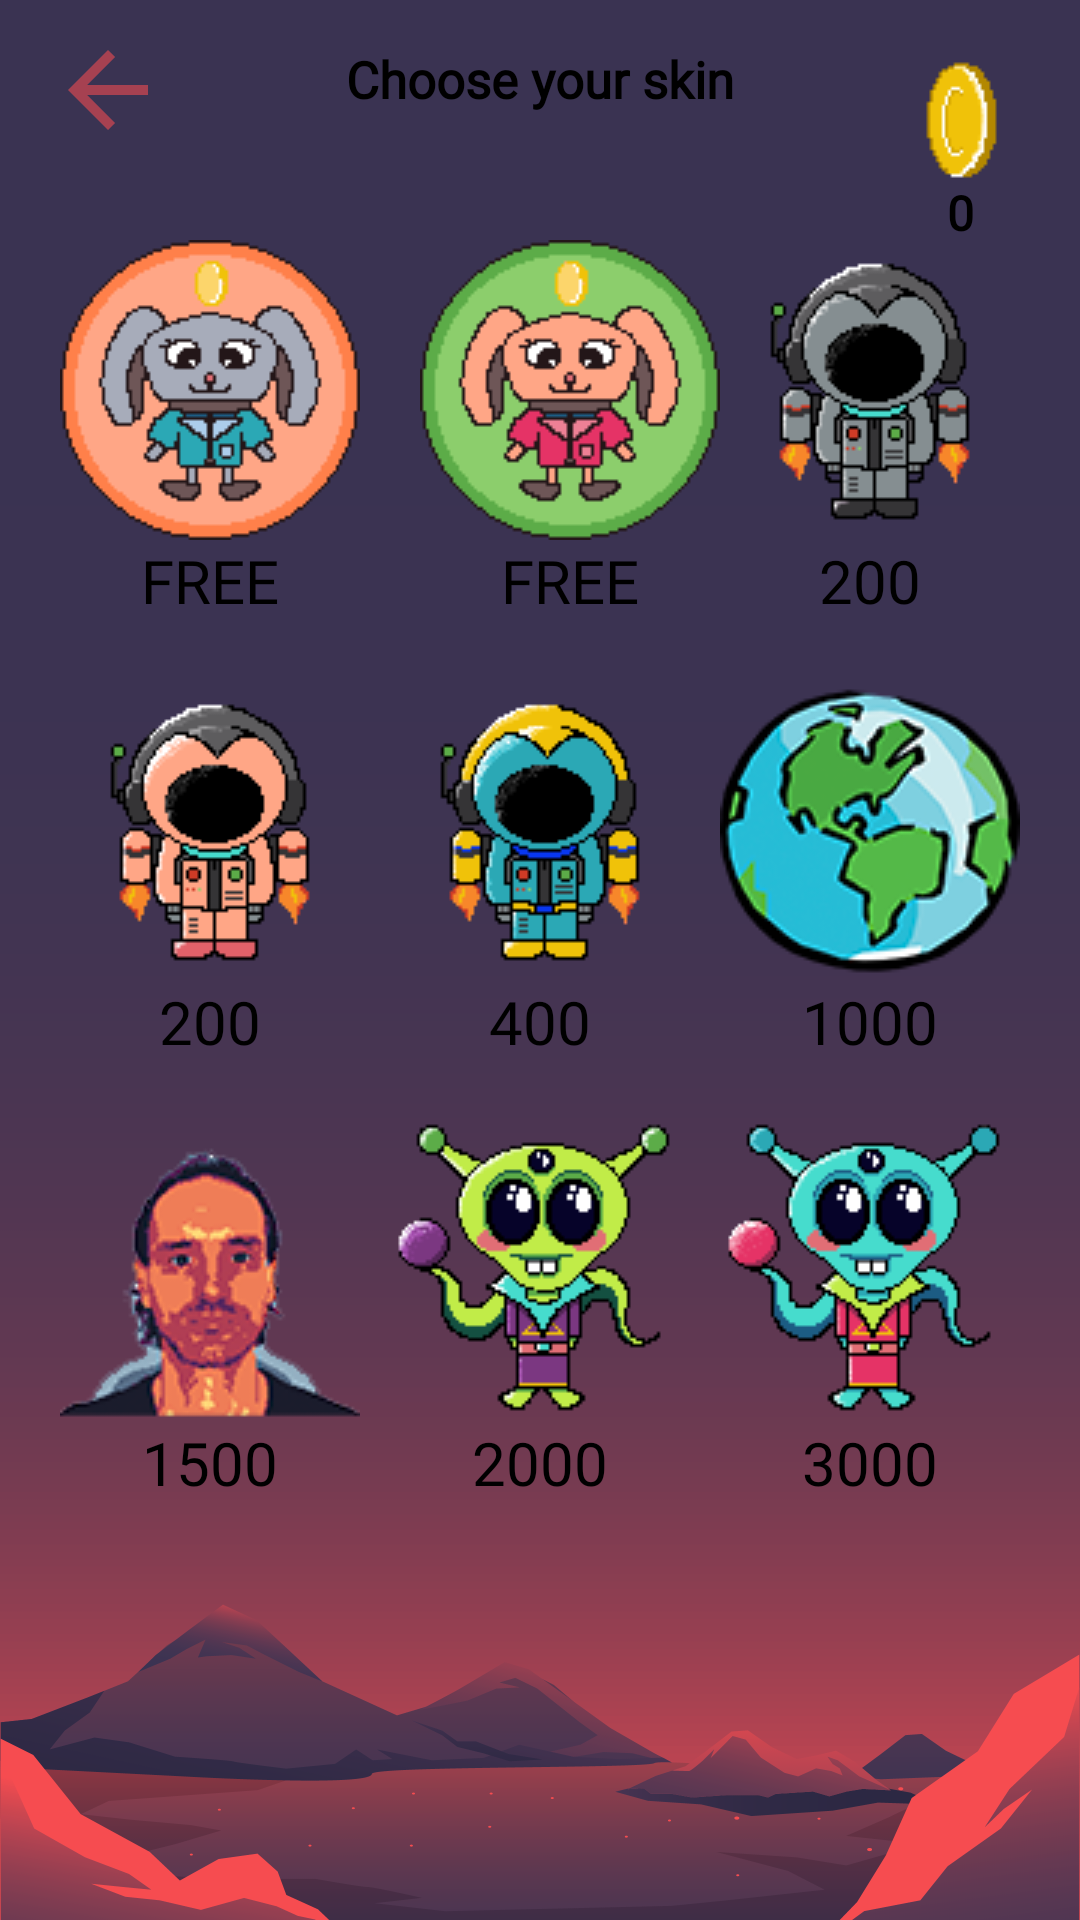

Reconstruct the res/layout file that produces this screen, plus the resources it refers to.
<!-- AndroidManifest.xml: application theme Theme.VmirZadanie -->
<!-- res/layout/activity_skin.xml -->
<?xml version="1.0" encoding="utf-8"?>
<androidx.constraintlayout.widget.ConstraintLayout xmlns:android="http://schemas.android.com/apk/res/android"
    xmlns:app="http://schemas.android.com/apk/res-auto"
    xmlns:tools="http://schemas.android.com/tools"
    android:layout_width="match_parent"
    android:layout_height="match_parent"
    tools:context=".SkinActivity"
    android:background="@drawable/bcg3">

    <ImageButton
        android:id="@+id/skin1Id"
        android:layout_width="wrap_content"
        android:layout_height="wrap_content"
        android:layout_marginStart="20dp"
        android:layout_marginTop="20dp"
        android:background="#00FFFFFF"
        app:layout_constraintStart_toStartOf="parent"
        app:layout_constraintTop_toBottomOf="@+id/backBtn"
        app:srcCompat="@drawable/skin1" />

    <ImageButton
        android:id="@+id/skin2Id"
        android:layout_width="wrap_content"
        android:layout_height="wrap_content"
        android:layout_marginStart="20dp"
        android:layout_marginTop="20dp"
        android:background="#00FFFFFF"
        app:layout_constraintEnd_toStartOf="@+id/skin3Id"
        app:layout_constraintStart_toEndOf="@+id/skin1Id"
        app:layout_constraintTop_toBottomOf="@+id/backBtn"
        app:srcCompat="@drawable/skin2" />

    <ImageButton
        android:id="@+id/skin3Id"
        android:layout_width="wrap_content"
        android:layout_height="wrap_content"
        android:layout_marginTop="20dp"
        android:layout_marginEnd="20dp"
        android:background="#00FFFFFF"
        app:layout_constraintEnd_toEndOf="parent"
        app:layout_constraintTop_toBottomOf="@+id/backBtn"
        app:srcCompat="@drawable/skin3" />

    <ImageButton
        android:id="@+id/skin4Id"
        android:layout_width="wrap_content"
        android:layout_height="wrap_content"
        android:layout_marginStart="20dp"
        android:layout_marginTop="20dp"
        android:background="#00FFFFFF"
        app:layout_constraintStart_toStartOf="parent"
        app:layout_constraintTop_toBottomOf="@+id/textView3"
        app:srcCompat="@drawable/skin4" />

    <ImageButton
        android:id="@+id/skin5Id"
        android:layout_width="wrap_content"
        android:layout_height="wrap_content"
        android:layout_marginStart="20dp"
        android:layout_marginTop="20dp"
        android:layout_marginEnd="20dp"
        android:background="#00FFFFFF"
        app:layout_constraintEnd_toStartOf="@+id/skin6Id"
        app:layout_constraintStart_toEndOf="@+id/skin4Id"
        app:layout_constraintTop_toBottomOf="@+id/textView2"
        app:srcCompat="@drawable/skin5" />

    <ImageButton
        android:id="@+id/skin6Id"
        android:layout_width="wrap_content"
        android:layout_height="wrap_content"
        android:layout_marginTop="20dp"
        android:layout_marginEnd="20dp"
        android:background="#00FFFFFF"
        app:layout_constraintEnd_toEndOf="parent"
        app:layout_constraintTop_toBottomOf="@+id/textView"
        app:srcCompat="@drawable/skin6"/>

    <ImageButton
        android:id="@+id/skin7Id"
        android:layout_width="wrap_content"
        android:layout_height="wrap_content"
        android:layout_marginStart="20dp"
        android:layout_marginTop="20dp"
        android:layout_marginEnd="20dp"
        android:background="#00FFFFFF"
        app:layout_constraintEnd_toStartOf="@+id/skin8Id"
        app:layout_constraintStart_toEndOf="@+id/sarny_skinId"
        app:layout_constraintTop_toBottomOf="@+id/textView5"
        app:srcCompat="@drawable/skin7" />

    <ImageButton
        android:id="@+id/skin8Id"
        android:layout_width="wrap_content"
        android:layout_height="wrap_content"
        android:layout_marginTop="20dp"
        android:layout_marginEnd="20dp"
        android:background="#00FFFFFF"
        app:layout_constraintEnd_toEndOf="parent"
        app:layout_constraintTop_toBottomOf="@+id/textView5"
        app:srcCompat="@drawable/skin8" />

    <TextView
        android:id="@+id/title"
        android:layout_width="wrap_content"
        android:layout_height="wrap_content"
        android:layout_centerHorizontal="true"
        android:layout_marginTop="15dp"
        android:fontFamily="@font/good_times"
        android:text="Choose your skin"
        android:textColor="@color/black"
        android:textSize="17sp"
        android:textStyle="bold"
        app:layout_constraintEnd_toEndOf="parent"
        app:layout_constraintStart_toStartOf="parent"
        app:layout_constraintTop_toTopOf="parent" />

    <ImageButton
        android:id="@+id/backBtn"
        android:layout_width="wrap_content"
        android:layout_height="wrap_content"
        android:layout_marginStart="4dp"
        android:backgroundTint="#00FFFFFF"
        app:layout_constraintStart_toStartOf="parent"
        app:layout_constraintTop_toTopOf="parent"
        app:srcCompat="@drawable/ic_baseline_arrow_back_24" />

    <ImageButton
        android:id="@+id/sarny_skinId"
        android:layout_width="100dp"
        android:layout_height="100dp"
        android:layout_marginStart="20dp"
        android:layout_marginTop="20dp"
        android:backgroundTint="#00FFFFFF"
        app:layout_constraintStart_toStartOf="parent"
        app:layout_constraintTop_toBottomOf="@+id/textView4"
        app:srcCompat="@drawable/sarny_skin" />

    <TextView
        android:id="@+id/coinsId"
        android:layout_width="wrap_content"
        android:layout_height="wrap_content"
        android:layout_alignBottom="@+id/title"
        android:layout_alignParentEnd="true"
        android:fontFamily="@font/good_times"
        android:text="0"
        android:textColor="@color/black"
        android:textSize="16dp"
        app:layout_constraintEnd_toEndOf="@+id/coinId"
        app:layout_constraintStart_toStartOf="@+id/coinId"
        app:layout_constraintTop_toBottomOf="@+id/coinId"
        android:textStyle="bold"/>

    <TextView
        android:id="@+id/textView"
        android:layout_width="wrap_content"
        android:layout_height="wrap_content"
        android:fontFamily="@font/good_times"
        android:text="200"
        android:textSize="20sp"
        app:layout_constraintEnd_toEndOf="@+id/skin3Id"
        app:layout_constraintStart_toStartOf="@+id/skin3Id"
        app:layout_constraintTop_toBottomOf="@+id/skin3Id"
        android:textColor="@color/black"/>

    <TextView
        android:id="@+id/textView2"
        android:layout_width="wrap_content"
        android:layout_height="wrap_content"
        android:fontFamily="@font/good_times"
        android:text="FREE"
        android:textSize="20sp"
        app:layout_constraintEnd_toEndOf="@+id/skin2Id"
        app:layout_constraintStart_toStartOf="@+id/skin2Id"
        app:layout_constraintTop_toBottomOf="@+id/skin2Id"
        android:textColor="@color/black"/>

    <TextView
        android:id="@+id/textView3"
        android:layout_width="wrap_content"
        android:layout_height="wrap_content"
        android:fontFamily="@font/good_times"
        android:text="FREE"
        android:textSize="20sp"
        app:layout_constraintEnd_toEndOf="@+id/skin1Id"
        app:layout_constraintStart_toStartOf="@+id/skin1Id"
        app:layout_constraintTop_toBottomOf="@+id/skin1Id"
        android:textColor="@color/black"/>

    <TextView
        android:id="@+id/textView4"
        android:layout_width="wrap_content"
        android:layout_height="wrap_content"
        android:fontFamily="@font/good_times"
        android:text="200"
        android:textSize="20sp"
        app:layout_constraintEnd_toEndOf="@+id/skin4Id"
        app:layout_constraintStart_toStartOf="@+id/skin4Id"
        app:layout_constraintTop_toBottomOf="@+id/skin4Id"
        android:textColor="@color/black"/>

    <TextView
        android:id="@+id/textView5"
        android:layout_width="wrap_content"
        android:layout_height="wrap_content"
        android:fontFamily="@font/good_times"
        android:text="400"
        android:textSize="20sp"
        app:layout_constraintEnd_toEndOf="@+id/skin5Id"
        app:layout_constraintStart_toStartOf="@+id/skin5Id"
        app:layout_constraintTop_toBottomOf="@+id/skin5Id"
        android:textColor="@color/black"/>

    <TextView
        android:id="@+id/textView6"
        android:layout_width="wrap_content"
        android:layout_height="wrap_content"
        android:fontFamily="@font/good_times"
        android:text="1000"
        android:textSize="20sp"
        app:layout_constraintEnd_toEndOf="@+id/skin6Id"
        app:layout_constraintStart_toStartOf="@+id/skin6Id"
        app:layout_constraintTop_toBottomOf="@+id/skin6Id"
        android:textColor="@color/black"/>

    <ImageView
        android:id="@+id/coinId"
        android:layout_width="wrap_content"
        android:layout_height="wrap_content"
        android:layout_marginTop="20dp"
        android:layout_marginEnd="20dp"
        app:layout_constraintEnd_toEndOf="parent"
        app:layout_constraintTop_toTopOf="parent"
        app:srcCompat="@drawable/coin" />

    <TextView
        android:id="@+id/textView7"
        android:layout_width="wrap_content"
        android:layout_height="wrap_content"
        android:fontFamily="@font/good_times"
        android:text="1500"
        android:textColor="@color/black"
        android:textSize="20sp"
        app:layout_constraintEnd_toEndOf="@+id/sarny_skinId"
        app:layout_constraintStart_toStartOf="@+id/sarny_skinId"
        app:layout_constraintTop_toBottomOf="@+id/sarny_skinId" />

    <TextView
        android:id="@+id/textView8"
        android:layout_width="wrap_content"
        android:layout_height="wrap_content"
        android:fontFamily="@font/good_times"
        android:text="2000"
        android:textColor="@color/black"
        android:textSize="20sp"
        app:layout_constraintEnd_toEndOf="@+id/skin7Id"
        app:layout_constraintStart_toStartOf="@+id/skin7Id"
        app:layout_constraintTop_toBottomOf="@+id/skin7Id" />

    <TextView
        android:id="@+id/textView9"
        android:layout_width="wrap_content"
        android:layout_height="wrap_content"
        android:fontFamily="@font/good_times"
        android:text="3000"
        android:textColor="@color/black"
        android:textSize="20sp"
        app:layout_constraintEnd_toEndOf="@+id/skin8Id"
        app:layout_constraintStart_toStartOf="@+id/skin8Id"
        app:layout_constraintTop_toBottomOf="@+id/skin8Id" />

</androidx.constraintlayout.widget.ConstraintLayout>
<!-- resources referenced by this layout -->
<resources>
  <color name="black">#FF000000</color>
  <!-- drawable bcg3: png bitmap (drawable, 119308 bytes) -->
  <!-- drawable coin: png bitmap (drawable-v24, 640 bytes) -->
  <!-- drawable ic_baseline_arrow_back_24 (drawable) -->
  <vector android:autoMirrored="true" android:height="40dp"
      android:tint="#A64151" android:viewportHeight="24"
      android:viewportWidth="24" android:width="40dp" xmlns:android="http://schemas.android.com/apk/res/android">
      <path android:fillColor="@android:color/white" android:pathData="M20,11H7.83l5.59,-5.59L12,4l-8,8 8,8 1.41,-1.41L7.83,13H20v-2z"/>
  </vector>
  <!-- drawable sarny_skin: png bitmap (drawable, 14421 bytes) -->
  <!-- drawable skin1: png bitmap (drawable, 2487 bytes) -->
  <!-- drawable skin2: png bitmap (drawable, 2506 bytes) -->
  <!-- drawable skin3: png bitmap (drawable, 3260 bytes) -->
  <!-- drawable skin4: png bitmap (drawable, 3192 bytes) -->
  <!-- drawable skin5: png bitmap (drawable-v24, 3552 bytes) -->
  <!-- drawable skin6: png bitmap (drawable-v24, 17441 bytes) -->
  <!-- drawable skin7: png bitmap (drawable-v24, 3657 bytes) -->
  <!-- drawable skin8: png bitmap (drawable-v24, 3625 bytes) -->
  <style name="Theme.VmirZadanie" parent="Theme.AppCompat.DayNight.NoActionBar">
          
          <item name="colorPrimary">@color/purple_500</item>
          <item name="colorPrimaryVariant">@color/purple_700</item>
          <item name="colorOnPrimary">@color/white</item>
          
          <item name="colorSecondary">@color/teal_200</item>
          <item name="colorSecondaryVariant">@color/teal_700</item>
          <item name="colorOnSecondary">@color/black</item>
          
          <item name="android:statusBarColor">@color/mid</item>
          
      </style>
  <color name="purple_500">#FF6200EE</color>
  <color name="purple_700">#FF3700B3</color>
  <color name="white">#FFFFFFFF</color>
  <color name="teal_200">#FF03DAC5</color>
  <color name="teal_700">#FF018786</color>
  <color name="mid">#AD4251</color>
</resources>
